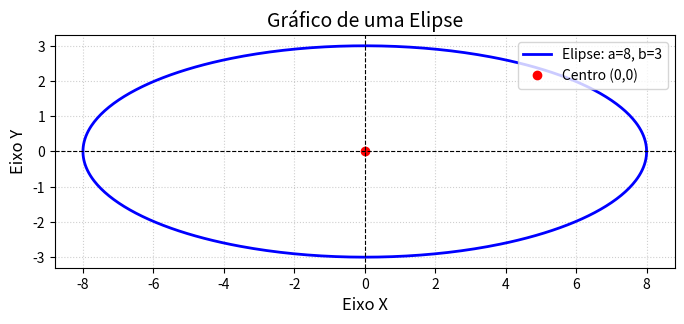

Here is the Python script that generated this plot:
import matplotlib.pyplot as plt
import numpy as np

# Parâmetros da elipse
h, k = 0, 0  # Centro da elipse (h, k)
a = 8        # Semieixo maior (horizontal)
b = 3        # Semieixo menor (vertical)

# Ângulo t variando de 0 a 2π
t = np.linspace(0, 2 * np.pi, 500)

# Equações paramétricas da elipse
x = h + a * np.cos(t)
y = k + b * np.sin(t)

# Configuração do gráfico
plt.figure(figsize=(8, 6))
plt.plot(x, y, label=f'Elipse: a={a}, b={b}', color='blue', linewidth=2)
plt.plot(h, k, 'ro', label='Centro (0,0)')  # Plota o ponto do centro

# Ajustes dos eixos e visualização
plt.axhline(0, color='black', linewidth=0.8, linestyle='--')
plt.axvline(0, color='black', linewidth=0.8, linestyle='--')
plt.gca().set_aspect('equal', adjustable='box')  # Mantém as proporções corretas
plt.grid(True, linestyle=':', alpha=0.6)

# Títulos e legendas
plt.title('Gráfico de uma Elipse', fontsize=14)
plt.xlabel('Eixo X', fontsize=12)
plt.ylabel('Eixo Y', fontsize=12)
plt.legend(loc='upper right')

# Exibe o gráfico
plt.show()
